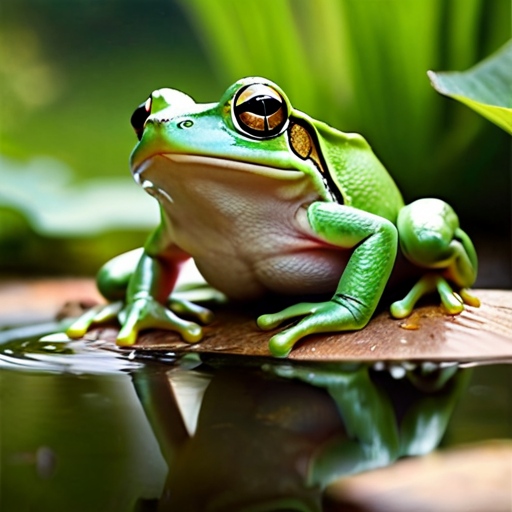
Generation parameters embedded in this image by AUTOMATIC1111 Stable Diffusion web UI or a fork of it (Forge, ...) (PNG 'parameters' text chunk):
grogu, at a pond,frogs in the pond,  natural outdoor lighting, cinematic fantasy art concept, story-rich composition, sharp focus, (perfect real extremely details), amazing fine detail, hyper realistic lifelike texture, realistic eyes
Negative prompt: (worst quality, low quality, normal quality, lowres, low details, oversaturated, undersaturated, overexposed, underexposed, grayscale, bw, bad photo, bad photography, bad art:1.4), (watermark, signature, text font, username, error, logo, words, letters, digits, autograph, trademark, name:1.2), (blur, blurry, grainy), morbid, ugly, asymmetrical, mutated malformed, mutilated, poorly lit, bad shadow, draft, cropped, out of frame, cut off, censored, jpeg artifacts, out of focus, glitch, duplicate, (airbrushed, cartoon, anime, semi-realistic, cgi, render, blender, digital art, manga, amateur:1.3), (3D ,3D Game, 3D Game Scene, 3D Character:1.1), (bad hands, bad anatomy, bad body, bad face, bad teeth, bad arms, bad legs, deformities:1.3)
Steps: 20, Sampler: DPM++ 2M Karras, CFG scale: 7, Seed: 786961005, Size: 512x512, Model hash: 8db9ba80e4, Model: newrealityxl_13Bkdvae, Version: v1.7.0